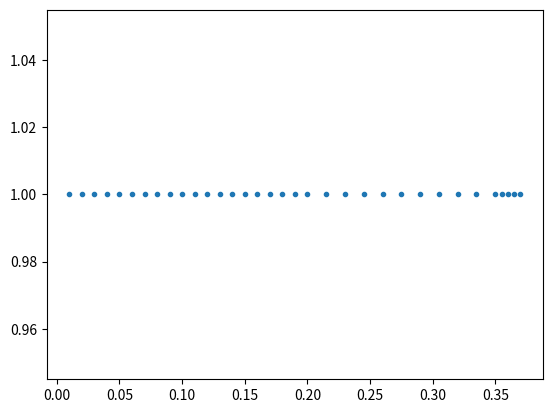

Here is the Python script that generated this plot: (Note: this script raises an exception after producing the figure.)
import matplotlib.pyplot as plt
import numpy as np
from scipy.integrate import solve_ivp
from scipy.optimize import fsolve, minimize


# %%
# TODO: Change this to layer and give discretization as input
class Cell_Mat(object):
    def __init__(self, *args, **kwargs):
        # Discretization
        # self.t = kwargs.get('t', None)
        # self.num_x = kwargs.get('num_x', None)
        self.dx = kwargs.get('dx', None)
        self.face_e = kwargs.get('face_e', None)
        self.face_w = kwargs.get('face_w', None)

        # Material parameters
        self.lamb = kwargs.get('lamb', None)
        self.cp = kwargs.get('cp', None)
        self.rho = kwargs.get('rho', None)
        self.RC = self.dx / self.lamb

        # Fields
        self.Tn = kwargs.get('Tn', None)
        self.Tn_plus = kwargs.get('Tn_plus', None)
        self.dT = kwargs.get('dT', None)

        # Neighbours
        self.cell_E = kwargs.get('cell_E', None)
        self.cell_W = kwargs.get('cell_W', None)


class Boundary_Cell(object):
    def __init__(self, *args, **kwargs):
        # Fields
        self.Tn = kwargs.get('Tn', None)
        self.Tn_plus = kwargs.get('Tn_plus', None)

        self.RC = kwargs.get('RC_T', None)

        # Neighbours
        # No neighbours. This is the end of the sim domain


class Simulation(object):
    def __init__(self, whole_domain, *args, **kwargs):
        self.whole_domain = kwargs.get('whole_domain', None)


# %%
if __name__ == '__main__':

    # ----------------------------------
    # Define simulation domain
    # ----------------------------------

    # Define Simulation parameters
    end_time = 3600 * 24 * 1
    dt = 1

    # Define mat cells
    eps = [0] * 20
    eps = [Cell_Mat(dx=0.01, lamb=0.04, cp=1470, rho=1040, Tn=10) for i in eps]
    concrete = [0] * 10
    concrete = [Cell_Mat(dx=0.015, lamb=2.3, cp=1000, rho=2500, Tn=10) for i in concrete]
    plaster = [0] * 4
    plaster = [Cell_Mat(dx=0.005, lamb=2.3, cp=1000, rho=2500, Tn=10) for i in plaster]

    # Define BCs
    BC_left = [Boundary_Cell(Tn=0, RC=0.04)]
    BC_right = [Boundary_Cell(Tn=20, RC=0.10)]

    # Assemble simulation domain
    layers = [eps, concrete, plaster]
    mat_domain = eps + concrete + plaster
    whole_domain = BC_left + mat_domain + BC_right

    num_cells = whole_domain.__len__()

    # Apply neighbours
    for count, cell in enumerate(mat_domain):
        cell.cell_W = whole_domain[count]
        cell.cell_E = whole_domain[count + 2]

    # %%
    #  Plot sim-domain to check
    dx_array = np.array([cell.dx for cell in mat_domain])
    d_array = np.cumsum(dx_array)
    dot_array = np.ones_like(d_array)

    plt.plot(d_array, dot_array, '.')
    plt.show()

    # %%
    #  Assemble Sim domain into matrices
    # Initialise variables

    Tn = np.array([cell.Tn for cell in whole_domain])
    Tn_plus = np.array([cell.Tn_plus for cell in whole_domain])
    # get interface indices
    interface_indices = [layer.__len__() for layer in layers]  # here the ghost cells are missing.
    RC_array = np.array([cell.RC_T for cell in whole_domain])
    RC_W = RC_array[0:-2]
    RC_P = RC_array[1:-1]
    RC_E = RC_array[2:]
    Kw_array = 1 / (RC_W / 2 + RC_P / 2)
    Ke_array = 1 / (RC_E / 2 + RC_P / 2)

    # Build conductivity matrix [K]
    # Create sparse matrix
    Left_diagonal = np.eye(num_cells, num_cells, k=-1)
    Left_diagonal[1:-1, 0:-2] = Left_diagonal[1:-1, 0:-2] * Kw_array
    Right_diagonal = np.eye(num_cells, num_cells, k=1)
    Right_diagonal[1:-1, 2:] = Right_diagonal[1:-1, 2:] * Ke_array
    Main_Diagonal = np.eye(num_cells, num_cells)
    Main_Diagonal[1:-1, 1:-1] = Main_Diagonal[1:-1, 1:-1] * - (Kw_array + Ke_array)
    K = Left_diagonal + Main_Diagonal + Right_diagonal
    # Multiply with constants
    cp_array = np.array([cell.cp for cell in mat_domain])
    Left_diagonal = np.eye(num_cells, num_cells, k=-1)
    Left_diagonal[1:-1, 0:-2] = Left_diagonal[1:-1, 0:-2] * cp_array
    Right_diagonal = np.eye(num_cells, num_cells, k=1)
    Right_diagonal[1:-1, 2:] = Right_diagonal[1:-1, 2:] * cp_array
    Main_Diagonal = np.eye(num_cells, num_cells)
    Main_Diagonal[1:-1, 1:-1] = Main_Diagonal[1:-1, 1:-1] * cp_array
    cp_P_constants = Left_diagonal + Main_Diagonal + Right_diagonal
    cp_P_constants[cp_P_constants == 0] = 1

    rho_array = np.array([cell.rho for cell in mat_domain])
    Left_diagonal = np.eye(num_cells, num_cells, k=-1)
    Left_diagonal[1:-1, 0:-2] = Left_diagonal[1:-1, 0:-2] * rho_array
    Right_diagonal = np.eye(num_cells, num_cells, k=1)
    Right_diagonal[1:-1, 2:] = Right_diagonal[1:-1, 2:] * rho_array
    Main_Diagonal = np.eye(num_cells, num_cells)
    Main_Diagonal[1:-1, 1:-1] = Main_Diagonal[1:-1, 1:-1] * rho_array
    rho_P_constants = Left_diagonal + Main_Diagonal + Right_diagonal
    rho_P_constants[rho_P_constants == 0] = 1

    Left_diagonal = np.eye(num_cells, num_cells, k=-1)
    Left_diagonal[1:-1, 0:-2] = Left_diagonal[1:-1, 0:-2] * dx_array
    Right_diagonal = np.eye(num_cells, num_cells, k=1)
    Right_diagonal[1:-1, 2:] = Right_diagonal[1:-1, 2:] * dx_array
    Main_Diagonal = np.eye(num_cells, num_cells)
    Main_Diagonal[1:-1, 1:-1] = Main_Diagonal[1:-1, 1:-1] * dx_array
    dx_P_constants = Left_diagonal + Main_Diagonal + Right_diagonal
    dx_P_constants[dx_P_constants == 0] = 1


    # %%

    # ----------------------
    # Simulation
    # ----------------------
    t = 0
    smallest_dx = dx_array.min()
    smallest_cp = cp_array.min()
    smallest_rho = rho_array.min()
    lamb_array = np.array([cell.lamb for cell in mat_domain])
    biggest_lamb = lamb_array.max()
    dt = 0.5 * smallest_cp * smallest_rho * smallest_dx ** 2 / biggest_lamb

    # Multiply [K] with constants
    K = K / dx_P_constants
    K[0, 0], K[0, 1], K[-1, -1], K[-1, -2] = 0, 0, 0, 0  # ghost lines for boundary conditions

    T_stat = np.copy(Tn)
    def constraint_BC_left(T_stat):
        bc_left = T_stat[0]
        return bc_left - 0

    def constraint_BC_right(T_stat):
        bc_right = T_stat[-1]
        return bc_right - 20


    cons = [{'type': 'eq', 'fun': constraint_BC_left},
            {'type': 'eq', 'fun': constraint_BC_right}]


    def temp_stat(K, T_stat):
        return K @ T_stat

    T_stat = minimize(temp_stat, Tn, args=(K), constraints=cons)



    # %%
    #  Plot tempfield to check
    dx_array = np.array([cell.dx for cell in mat_domain])
    d_array = np.cumsum(dx_array)
    temp_array = np.array([cell.Tn for cell in mat_domain])

    plt.plot(d_array, Tn[1:-1])
    plt.show()
